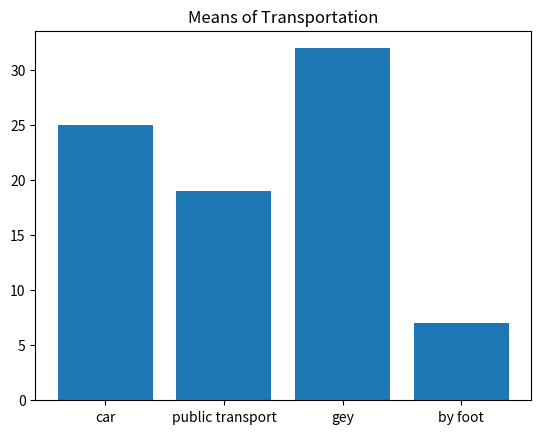

Reproduce this figure in Python.
import matplotlib.pyplot as plt
import numpy as np
'''
car = 25
pb = 19
gey = 32
byfoot = 7
'''
means = np.array(["car","public transport","gey","by foot"])
values = np.array([25,19,32,7])

plt.bar(means,values)

plt.title("Means of Transportation")

plt.show()